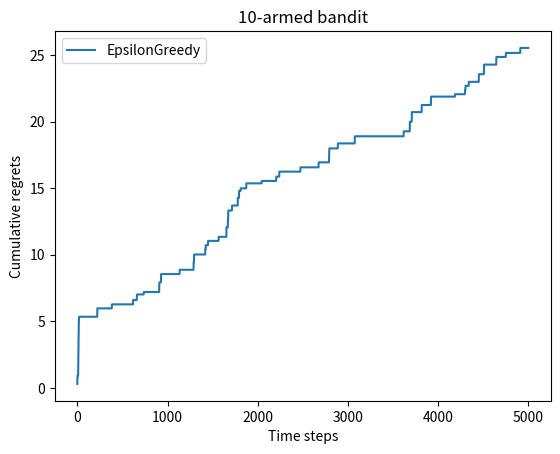

The script that saved this image:
# to realize MAB problem
# use Epsilon Greedy algorithm

# import libs
import numpy as np
import matplotlib.pylab as plt


# class to compose a Bernouli Bandit model, create bandit
class BernoulliBandit:
    # init function
    def __init__(self, K):
        # K numbers to stand the possibility for each trail(K times) 
        self.probs = np.random.uniform(size = K)

        # get the id number of the max possibility
        self.best_id  = np.argmax(self.probs)
        # get the max possibility
        self.max_prob = self.probs[self.best_id]

        # get param K to the class
        self.K = K

    # function for each trail's final
    def step(self, k):
        if np.random.rand() < self.probs[k]:
            # cautions, this should be less equal than probs[k]
            return 1  # trail is a success
        else:
            return 0  # trail is a failure


# class to solver the Bernouli Bandit problem
# created bandit solver
class SolverBandit:
    # init function
    def __init__(self, bandit):
        # get bandit instance from BernouliBandit
        self.bandit = bandit
        # set conut for each bandit's trial
        self.counts = np.zeros(self.bandit.K)
        # set regret for current step
        self.regret = 0
        # set a list to load regrets
        self.regrets = []
        # set a list to load actions
        self.actions = []

    # calculate cumulatice regret
    def update_regret(self, k):
        # update regret by the formula R(a) = Q* - Q(a)
        self.regret = self.regret + self.bandit.max_prob - self.bandit.probs[k]
        self.regrets.append(self.regret) # add it to the regrets list

    # define for override
    def run_one_step(self):
        # In user defined base classes, abstract methods should raise this 
        # exception when they require derived classes to override the method, 
        # or while the class is being developed to indicate that the real 
        # implementation still needs to be added.
        raise NotImplementedError

    
    # main iteration process
    def run(self, num_steps):
        # num_steps means the iteration times
        for _ in range (num_steps):
            k = self.run_one_step()
            self.counts[k] += 1
            self.actions.append(k)
            self.update_regret(k)


# define class for greedy algrothim, inherit from class SolverBandit
class EpsilonGreedy(SolverBandit):
    # init function
    def __init__(self, bandit, epsilon = 0.01, init_prob = 1.0):
        # inherit from it's parent class
        # there a good example telling about super()
        # https://www.runoob.com/python/python-func-super.html
        super().__init__(bandit)
        self.epsilon = epsilon
        # setting all options's prob as value of init_prob
        self.estimates = np.array([init_prob] * self.bandit.K)

    # epsilon greedy algorithm's main process 
    # be advised here, function with the same name of function in 
    # class SolverBandit
    def run_one_step(self):
        # the algorithm formula
        if np.random.random() < self.epsilon:
            # choose one number randomly form 0 to K
            k = np.random.randint(0, self.bandit.K)
        else:
            # choose the max prob from estimated probs
            k = np.argmax(self.estimates)

        # update the estimates array
        r = self.bandit.step(k)  # acquire the final
        self.estimates[k] += 1.0 / (self.counts[k] + 1) * (
            r - self.estimates[k])  # use 1.0 to keep float

        # why return k?
        return k


# define plot function
def plot_results(solvers, solver_names):
    # the use of enumerate can be referred here:
    # https://www.geeksforgeeks.org/enumerate-in-python/
    # this is set for different epsilons' situtions
    for idx, solver in enumerate(solvers):
        time_list = range(len(solver.regrets))
        plt.plot(time_list, solver.regrets, label=solver_names[idx])
    
    plt.xlabel('Time steps')
    plt.ylabel('Cumulative regrets')
    plt.title('%d-armed bandit' % solvers[0].bandit.K)
    plt.legend()
    plt.show()

np.random.seed(1)  # make random numbers be the same

# set 10 arms for Bernouli Bandit
K = 10
bandit_10_arm = BernoulliBandit(K)
print("create %d arms Bernouli Bandit" % K)
print("the max probility is No. %d, with %.4f" %
      (bandit_10_arm.best_id, bandit_10_arm.max_prob))

np.random.seed(1)  # make random numbers be the same
# create greedy solver instance
epsilon_greedy_solver = EpsilonGreedy(bandit_10_arm, epsilon=0.01)
epsilon_greedy_solver.run(5000)
print('epsilon-greedy cumulative regret：', 
    epsilon_greedy_solver.regret)
plot_results([epsilon_greedy_solver], ["EpsilonGreedy"])